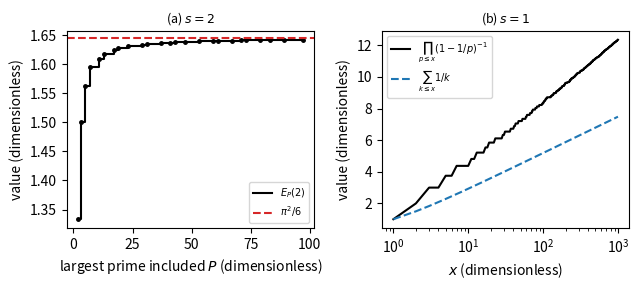

Reproduce this figure in Python.
import numpy as np, matplotlib; matplotlib.use("Agg"); import matplotlib.pyplot as plt

def primes_upto(n):
    sieve = np.ones(n + 1, dtype=bool)
    sieve[:2] = False
    for i in range(2, int(n**0.5) + 1):
        if sieve[i]:
            sieve[i * i::i] = False
    return np.nonzero(sieve)[0]

p = primes_upto(100).astype(float)
E2 = np.cumprod(1.0 / (1.0 - p**-2))

xmax = 1000
x = np.arange(1, xmax + 1)
H = np.cumsum(1.0 / x)
fac = np.ones(xmax + 1)
pp = primes_upto(xmax)
fac[pp] = 1.0 / (1.0 - 1.0 / pp.astype(float))
E1 = np.cumprod(fac[1:])

fig, (a1, a2) = plt.subplots(1, 2, figsize=(6.5, 3))
a1.step(p, E2, where="post", color="k", label=r"$E_P(2)$")
a1.plot(p, E2, "o", ms=2.5, color="k")
a1.axhline(np.pi**2 / 6, color="C3", ls="--", label=r"$\pi^2/6$")
a1.set_xlabel(r"largest prime included $P$ (dimensionless)")
a1.set_ylabel("value (dimensionless)")
a1.set_title("(a) $s=2$", fontsize=9)
a1.legend(fontsize=7, loc="lower right")

a2.plot(x, E1, "k", label=r"$\prod_{p\leq x}(1-1/p)^{-1}$")
a2.plot(x, H, "--", color="C0", label=r"$\sum_{k\leq x}1/k$")
a2.set_xscale("log")
a2.set_xlabel(r"$x$ (dimensionless)")
a2.set_ylabel("value (dimensionless)")
a2.set_title("(b) $s=1$", fontsize=9)
a2.legend(fontsize=7, loc="upper left")
plt.tight_layout()
plt.savefig("zeta_euler.pdf", bbox_inches="tight")
